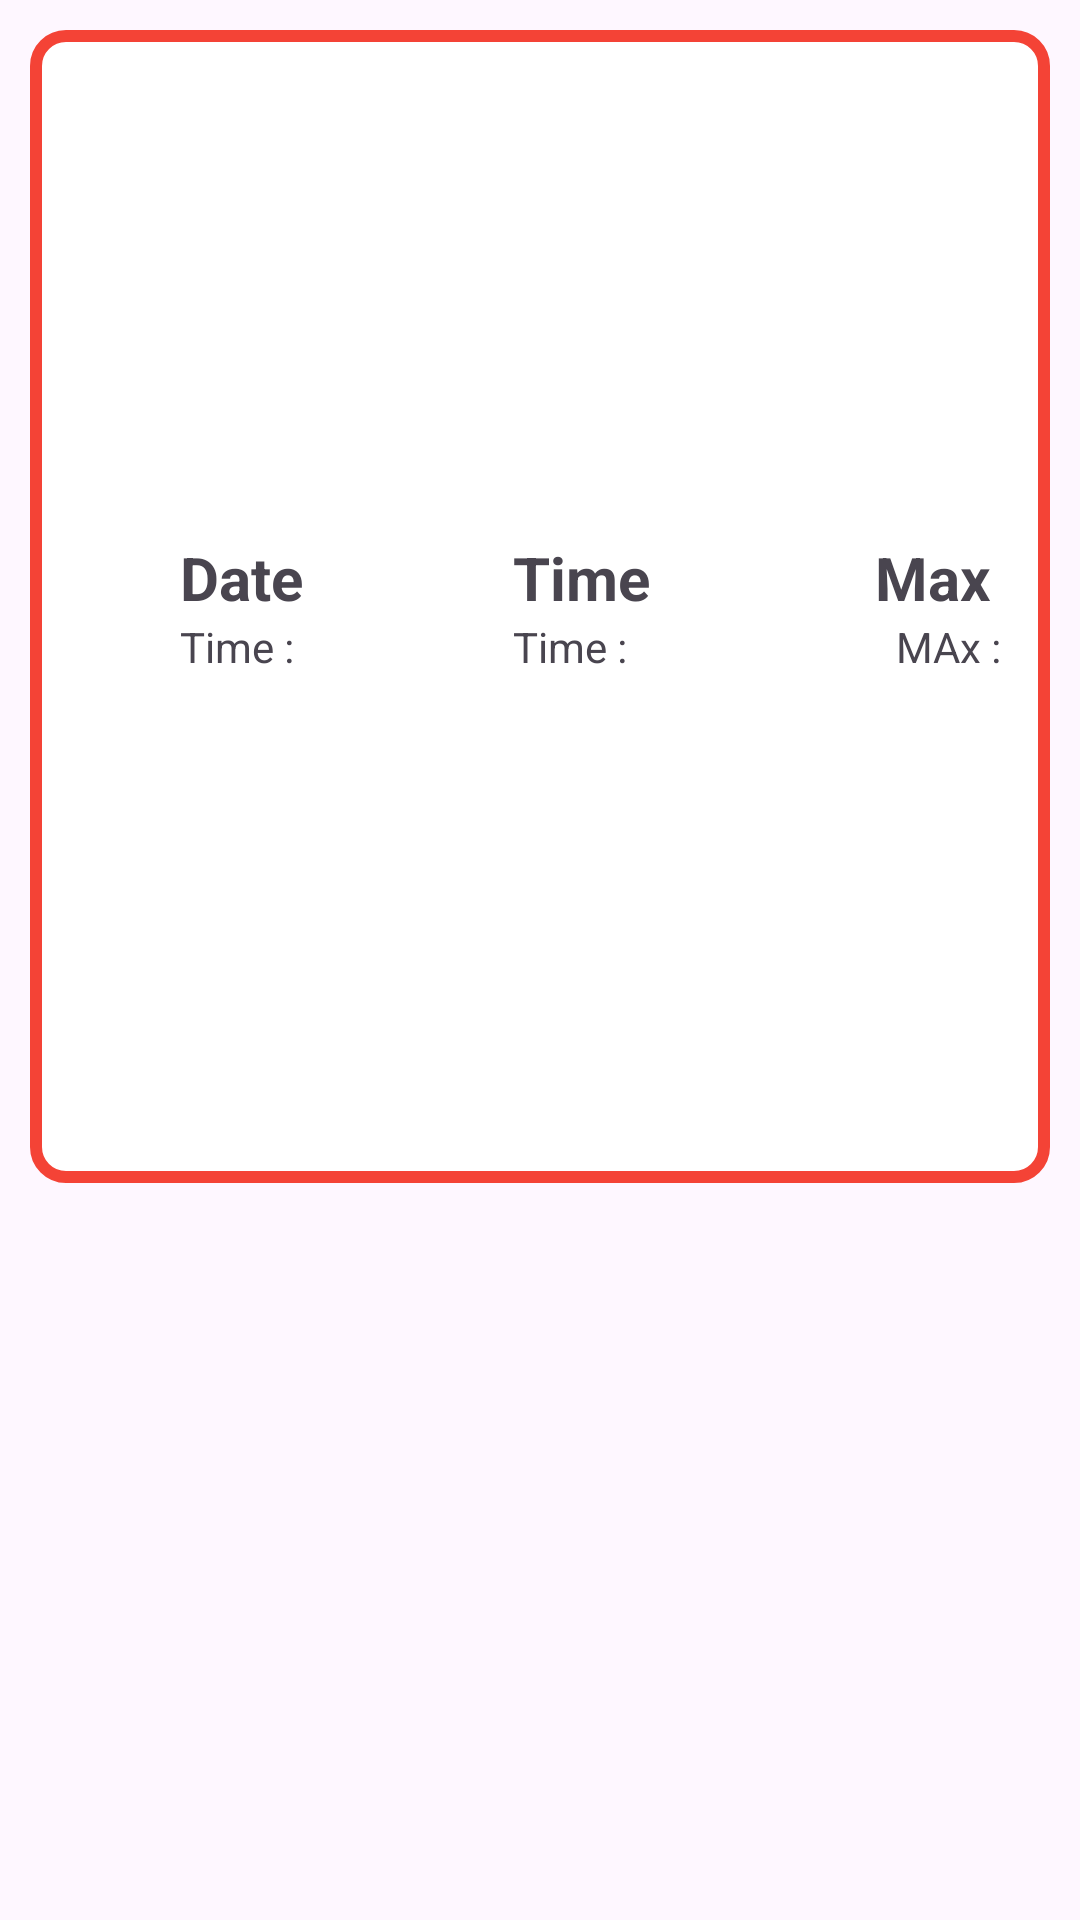

The Android layout XML behind this screen, and the referenced resources:
<!-- AndroidManifest.xml: application theme Theme.WeatherApp -->
<!-- res/layout/eachitem.xml -->
<?xml version="1.0" encoding="utf-8"?>
<RelativeLayout xmlns:android="http://schemas.android.com/apk/res/android"
    android:layout_width="wrap_content"
    android:layout_marginLeft="100dp"
    android:padding="10dp"
    android:layout_height="wrap_content">

    <LinearLayout
        android:layout_width="wrap_content"
        android:layout_height="wrap_content"
        android:background="@drawable/eachitemlayout"
        android:id="@+id/Second"
        android:paddingVertical="10dp"
        android:paddingHorizontal="10dp"
        android:gravity="center_vertical"
        android:orientation="horizontal"
        android:padding="10dp">

        <LinearLayout
            android:layout_width="wrap_content"
            android:layout_height="wrap_content"
            android:layout_marginLeft="40dp"
            android:orientation="vertical">

            <TextView
                android:layout_width="wrap_content"
                android:layout_height="wrap_content"
                android:textSize="20dp"
                android:textStyle="bold"
                android:text="Date"/>
            <TextView
                android:id="@+id/Date"
                android:layout_width="wrap_content"
                android:layout_height="wrap_content"
                android:text="Time :" />
           </LinearLayout>
        <LinearLayout
            android:layout_width="wrap_content"
            android:layout_height="wrap_content"
            android:layout_marginLeft="70dp"
            android:orientation="vertical">

            <TextView
                android:layout_width="wrap_content"
                android:layout_height="wrap_content"
                android:textSize="20dp"
                android:textStyle="bold"
                android:text="Time "/>
            <TextView
                android:id="@+id/Time"
                android:layout_width="wrap_content"
                android:layout_height="wrap_content"
                android:text="Time :" />
        </LinearLayout>
        <LinearLayout
            android:layout_width="wrap_content"
            android:layout_height="wrap_content"
            android:layout_marginLeft="70dp"
            android:orientation="vertical">

            <TextView
                android:layout_width="wrap_content"
                android:layout_height="wrap_content"
                android:textSize="20dp"
                android:textStyle="bold"
                android:text="Max"/>
            <TextView
                android:id="@+id/Max"
                android:layout_width="wrap_content"
                android:layout_height="wrap_content"
                android:gravity="center_horizontal"
                android:text="  MAx :" />
        </LinearLayout>
        <LinearLayout
            android:layout_width="wrap_content"
            android:layout_height="wrap_content"
            android:layout_marginLeft="70dp"
            android:orientation="vertical">

            <TextView
                android:layout_width="wrap_content"
                android:layout_height="wrap_content"
                android:textSize="20dp"
                android:textStyle="bold"
                android:text="Min"/>
            <TextView
                android:id="@+id/Min"
                android:layout_width="wrap_content"
                android:layout_height="wrap_content"
                android:gravity="center_horizontal"
                android:text="  Min:" />
        </LinearLayout>
        <LinearLayout
            android:layout_width="wrap_content"
            android:layout_height="wrap_content"
            android:textSize="20dp"
            android:layout_marginLeft="70dp"
            android:orientation="vertical">

            <TextView
                android:layout_width="wrap_content"
                android:layout_height="wrap_content"
                android:textSize="20dp"
                android:text="Description"
                android:textStyle="bold"/>
            <TextView
                android:id="@+id/description"
                android:layout_width="wrap_content"
                android:layout_height="wrap_content"
                android:gravity="center_horizontal"
                android:text=" desc:"/>
        </LinearLayout>
        <LinearLayout
            android:layout_width="wrap_content"
            android:layout_height="wrap_content"
            android:textSize="20dp"
            android:layout_marginLeft="40dp"
            android:orientation="vertical">
            <ImageView
                android:id="@+id/icon"
                android:layout_marginTop="-13dp"
                android:layout_width="60dp"
                android:layout_height="?actionBarSize"/>
        </LinearLayout>

    </LinearLayout>


</RelativeLayout>
<!-- resources referenced by this layout -->
<resources>
  <!-- drawable eachitemlayout (drawable) -->
  <?xml version="1.0" encoding="utf-8"?>
  <shape xmlns:android="http://schemas.android.com/apk/res/android" android:shape="rectangle">
      <solid android:color="#FFFFFF"/>
      <corners android:radius="10dp"
                ></corners>
      <stroke android:color="#F44336"
              android:width="4dp"/>
  
  </shape>
  <style name="Theme.WeatherApp" parent="Base.Theme.WeatherApp" />
  <style name="Base.Theme.WeatherApp" parent="Theme.Material3.DayNight.NoActionBar">
          
          
          <item name="android:statusBarColor">#000000</item>
      </style>
</resources>
